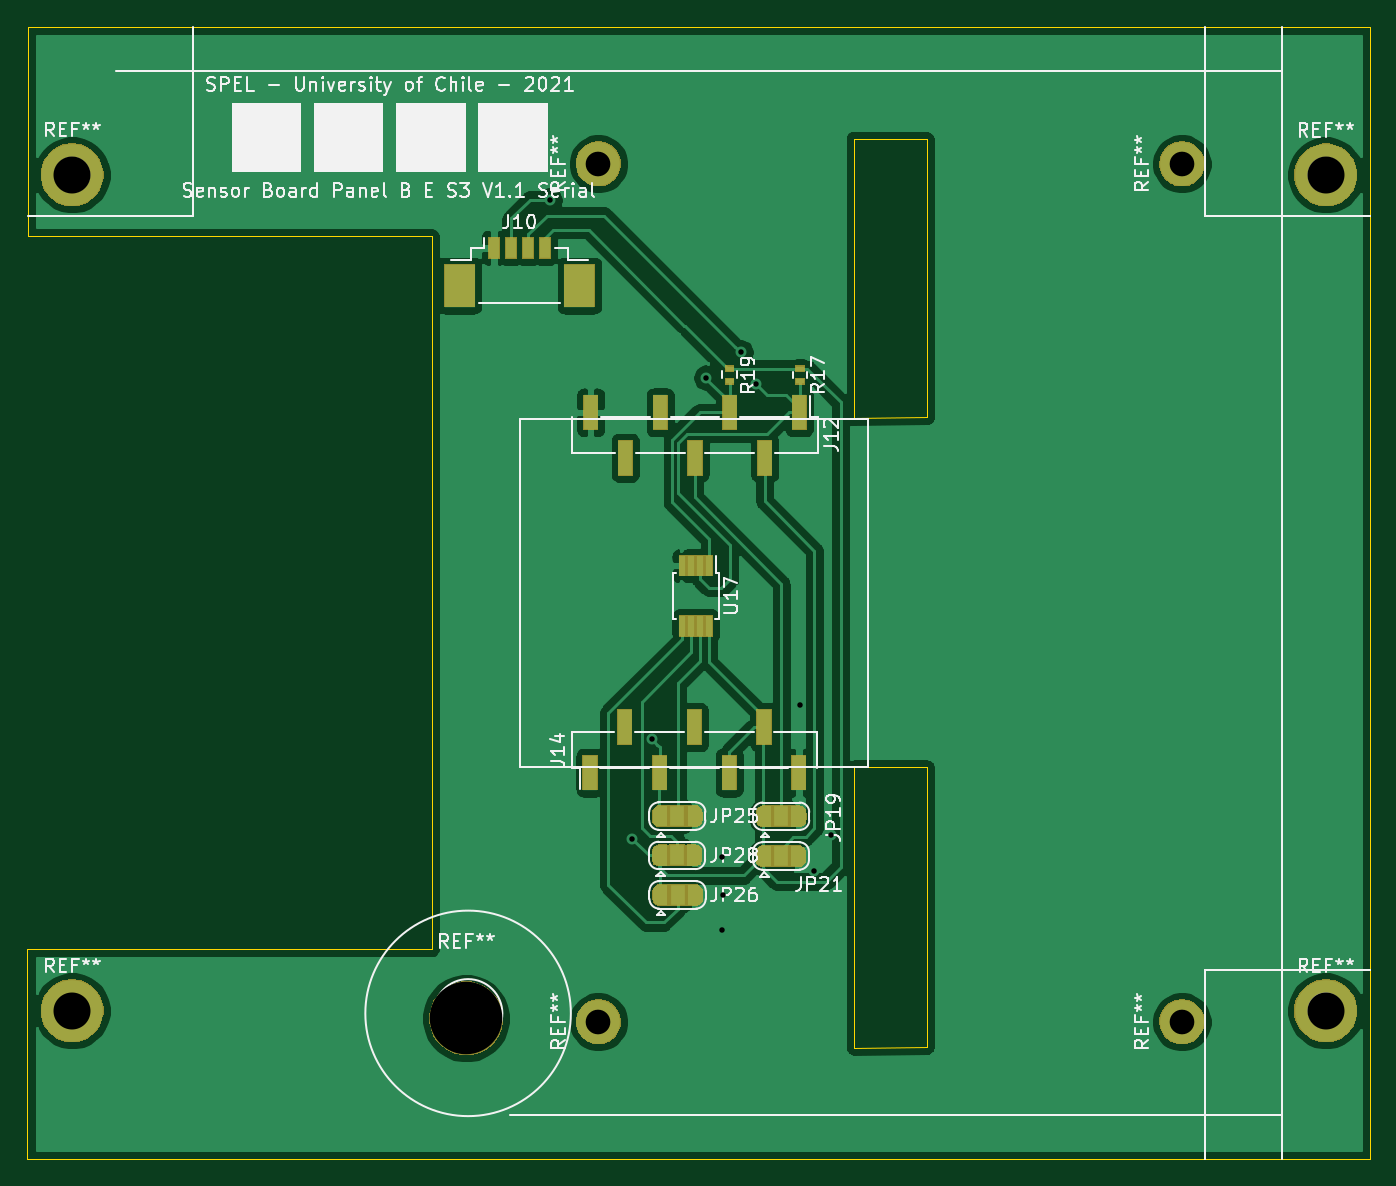
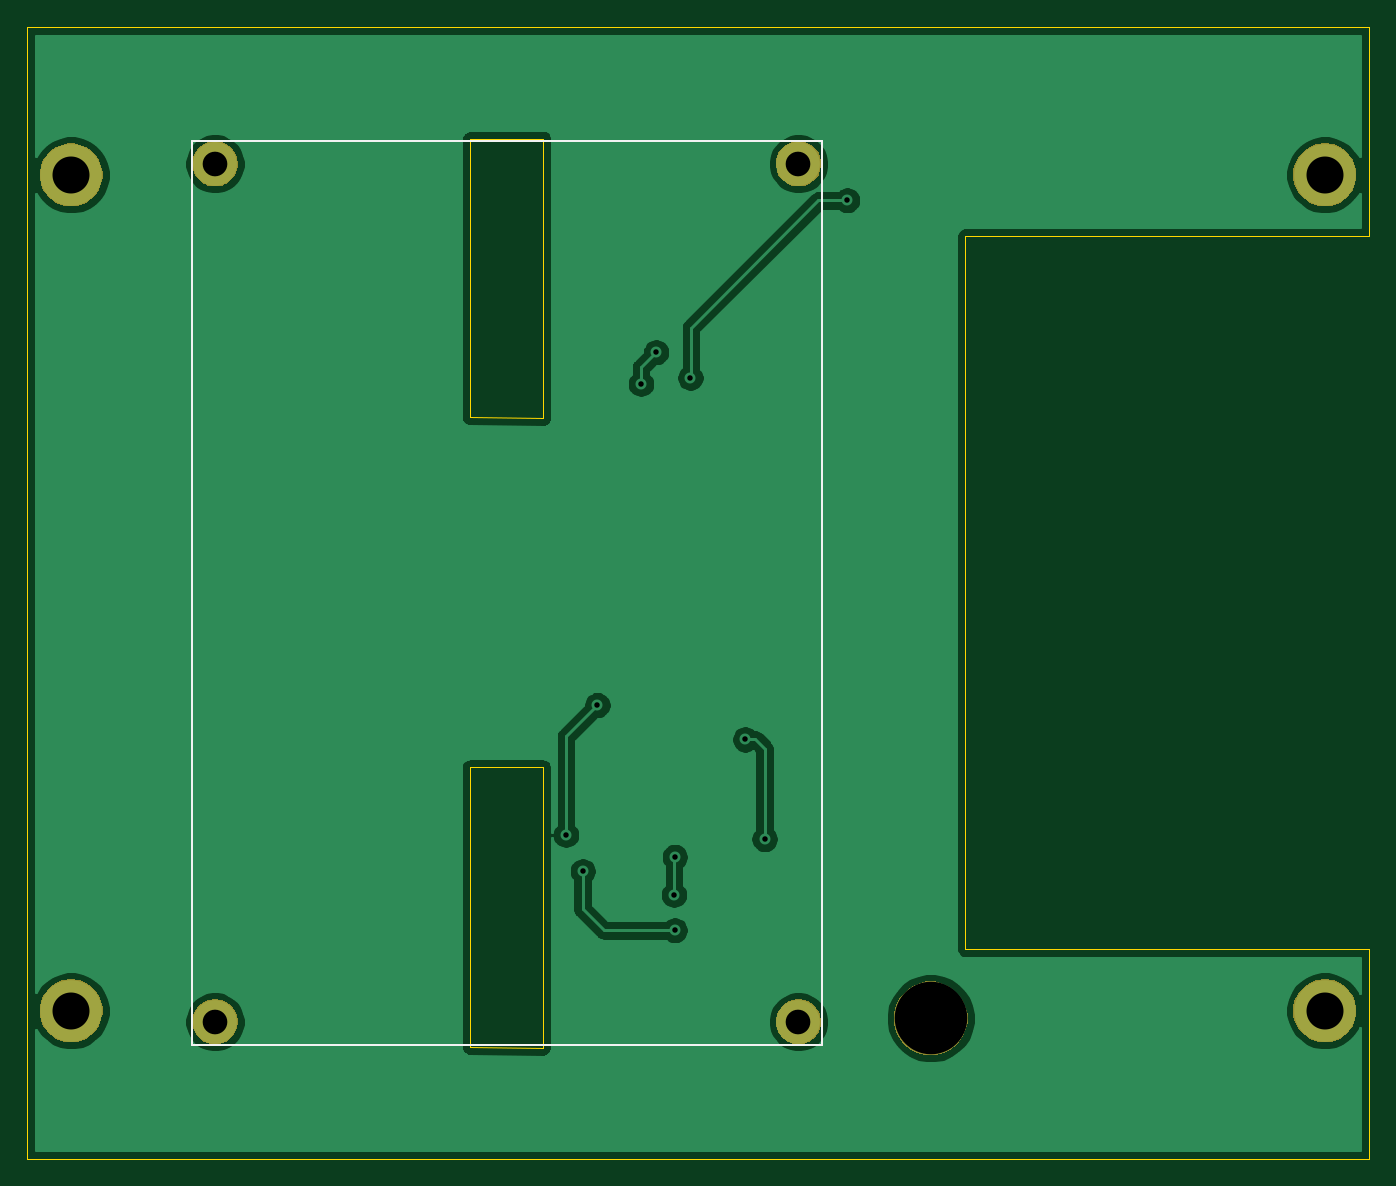
Circuit board: 10 layer files. Board 98.0 x 82.6 mm.
- bottom_copper: MAG_Plus-B_Cu.gbr (50692 bytes)
- bottom_mask: MAG_Plus-B_Mask.gbr (10722 bytes)
- paste: MAG_Plus-B_Paste.gbr (490 bytes)
- bottom_silk: MAG_Plus-B_SilkS.gbr (719 bytes)
- outline: MAG_Plus-Edge_Cuts.gbr (1395 bytes)
- top_copper: MAG_Plus-F_Cu.gbr (88788 bytes)
- top_mask: MAG_Plus-F_Mask.gbr (34885 bytes)
- paste: MAG_Plus-F_Paste.gbr (1455 bytes)
- top_silk: MAG_Plus-F_SilkS.gbr (42630 bytes)
- drill: MAG_Plus.drl (587 bytes)

=== bottom_copper: MAG_Plus-B_Cu.gbr (50692 bytes, source omitted) ===
=== bottom_mask: MAG_Plus-B_Mask.gbr (10722 bytes, source omitted) ===
=== paste: MAG_Plus-B_Paste.gbr ===
G04 #@! TF.GenerationSoftware,KiCad,Pcbnew,(5.1.2)-2*
G04 #@! TF.CreationDate,2021-11-10T11:23:53-03:00*
G04 #@! TF.ProjectId,MAG_Plus,4d41475f-506c-4757-932e-6b696361645f,rev?*
G04 #@! TF.SameCoordinates,Original*
G04 #@! TF.FileFunction,Paste,Bot*
G04 #@! TF.FilePolarity,Positive*
%FSLAX46Y46*%
G04 Gerber Fmt 4.6, Leading zero omitted, Abs format (unit mm)*
G04 Created by KiCad (PCBNEW (5.1.2)-2) date 2021-11-10 11:23:53*
%MOMM*%
%LPD*%
G04 APERTURE LIST*
G04 APERTURE END LIST*
M02*

=== bottom_silk: MAG_Plus-B_SilkS.gbr ===
G04 #@! TF.GenerationSoftware,KiCad,Pcbnew,(5.1.2)-2*
G04 #@! TF.CreationDate,2021-11-10T11:23:53-03:00*
G04 #@! TF.ProjectId,MAG_Plus,4d41475f-506c-4757-932e-6b696361645f,rev?*
G04 #@! TF.SameCoordinates,Original*
G04 #@! TF.FileFunction,Legend,Bot*
G04 #@! TF.FilePolarity,Positive*
%FSLAX46Y46*%
G04 Gerber Fmt 4.6, Leading zero omitted, Abs format (unit mm)*
G04 Created by KiCad (PCBNEW (5.1.2)-2) date 2021-11-10 11:23:53*
%MOMM*%
%LPD*%
G04 APERTURE LIST*
%ADD10C,0.120000*%
G04 APERTURE END LIST*
D10*
X337800000Y-110300000D02*
X337800000Y-44290000D01*
X291800000Y-44290000D02*
X291800000Y-110300000D01*
X291800000Y-110300000D02*
X337800000Y-110300000D01*
X291800000Y-44290000D02*
X337800000Y-44290000D01*
M02*

=== outline: MAG_Plus-Edge_Cuts.gbr ===
G04 #@! TF.GenerationSoftware,KiCad,Pcbnew,(5.1.2)-2*
G04 #@! TF.CreationDate,2021-11-10T11:23:53-03:00*
G04 #@! TF.ProjectId,MAG_Plus,4d41475f-506c-4757-932e-6b696361645f,rev?*
G04 #@! TF.SameCoordinates,Original*
G04 #@! TF.FileFunction,Profile,NP*
%FSLAX46Y46*%
G04 Gerber Fmt 4.6, Leading zero omitted, Abs format (unit mm)*
G04 Created by KiCad (PCBNEW (5.1.2)-2) date 2021-11-10 11:23:53*
%MOMM*%
%LPD*%
G04 APERTURE LIST*
%ADD10C,0.050000*%
G04 APERTURE END LIST*
D10*
X312150000Y-90050000D02*
X312150000Y-110500000D01*
X317500000Y-110450000D02*
X317500000Y-90050000D01*
X317500000Y-64500000D02*
X317500000Y-44200000D01*
X312150000Y-44150000D02*
X312150000Y-64550000D01*
X312150000Y-90050000D02*
X317500000Y-90050000D01*
X312150000Y-64550000D02*
X317500000Y-64500000D01*
X314700000Y-44150000D02*
X312150000Y-44150000D01*
X317500000Y-110450000D02*
X312150000Y-110500000D01*
X314700000Y-44150000D02*
X317500000Y-44200000D01*
X251840000Y-103320000D02*
X251840000Y-118600000D01*
X251890000Y-51280000D02*
X251900000Y-36000000D01*
X281340000Y-51280000D02*
X281340000Y-103320000D01*
X251890000Y-51280000D02*
X281340000Y-51280000D01*
X251840000Y-103320000D02*
X281340000Y-103320000D01*
X251840000Y-118600000D02*
X287020000Y-118600000D01*
X287020000Y-118600000D02*
X349800000Y-118600000D01*
X349800000Y-36000000D02*
X251900000Y-36000000D01*
X349800000Y-118600000D02*
X349800000Y-36000000D01*
M02*

=== top_copper: MAG_Plus-F_Cu.gbr (88788 bytes, source omitted) ===
=== top_mask: MAG_Plus-F_Mask.gbr (34885 bytes, source omitted) ===
=== paste: MAG_Plus-F_Paste.gbr ===
G04 #@! TF.GenerationSoftware,KiCad,Pcbnew,(5.1.2)-2*
G04 #@! TF.CreationDate,2021-11-10T11:23:53-03:00*
G04 #@! TF.ProjectId,MAG_Plus,4d41475f-506c-4757-932e-6b696361645f,rev?*
G04 #@! TF.SameCoordinates,Original*
G04 #@! TF.FileFunction,Paste,Top*
G04 #@! TF.FilePolarity,Positive*
%FSLAX46Y46*%
G04 Gerber Fmt 4.6, Leading zero omitted, Abs format (unit mm)*
G04 Created by KiCad (PCBNEW (5.1.2)-2) date 2021-11-10 11:23:53*
%MOMM*%
%LPD*%
G04 APERTURE LIST*
%ADD10R,2.200000X3.100000*%
%ADD11R,0.800000X1.500000*%
%ADD12R,1.000000X2.510000*%
%ADD13R,0.600000X0.400000*%
%ADD14R,0.450000X1.450000*%
G04 APERTURE END LIST*
D10*
X292125000Y-54875000D03*
X283375000Y-54875000D03*
D11*
X289625000Y-52125000D03*
X288375000Y-52125000D03*
X287125000Y-52125000D03*
X285875000Y-52125000D03*
D12*
X308180000Y-64135000D03*
X303100000Y-64135000D03*
X298020000Y-64135000D03*
X292940000Y-64135000D03*
X305640000Y-67445000D03*
X300560000Y-67445000D03*
X295480000Y-67445000D03*
X305600000Y-87115000D03*
X300520000Y-87115000D03*
X295440000Y-87115000D03*
X308140000Y-90425000D03*
X303060000Y-90425000D03*
X297980000Y-90425000D03*
X292900000Y-90425000D03*
D13*
X308210000Y-61860000D03*
X308210000Y-60960000D03*
X303090000Y-60950000D03*
X303090000Y-61850000D03*
D14*
X301585000Y-79720000D03*
X300935000Y-79720000D03*
X300285000Y-79720000D03*
X299635000Y-79720000D03*
X299635000Y-75320000D03*
X300285000Y-75320000D03*
X300935000Y-75320000D03*
X301585000Y-75320000D03*
M02*

=== top_silk: MAG_Plus-F_SilkS.gbr (42630 bytes, source omitted) ===
=== drill: MAG_Plus.drl ===
M48
; DRILL file {KiCad (5.1.2)-2} date 10/11/2021 11:23:51
; FORMAT={-:-/ absolute / metric / decimal}
; #@! TF.CreationDate,2021-11-10T11:23:51-03:00
; #@! TF.GenerationSoftware,Kicad,Pcbnew,(5.1.2)-2
FMAT,2
METRIC
T1C0.400
T2C1.800
T3C2.700
T4C5.300
%
G90
G05
T1
X289.95Y-48.65
X295.98Y-95.27
X297.4Y-88.0
X301.4Y-61.6
X302.54Y-96.59
X302.54Y-101.93
X302.6Y-99.34
X303.9Y-59.75
X305.0Y-62.05
X308.19Y-85.5
X309.26Y-97.62
X310.475Y-94.97
T2
X336.1Y-45.99
X293.51Y-108.61
X293.51Y-45.99
X336.1Y-108.61
T3
X255.1Y-107.8
X346.6Y-46.8
X255.1Y-46.79
X346.6Y-107.8
T4
X283.86Y-108.36
T0
M30
